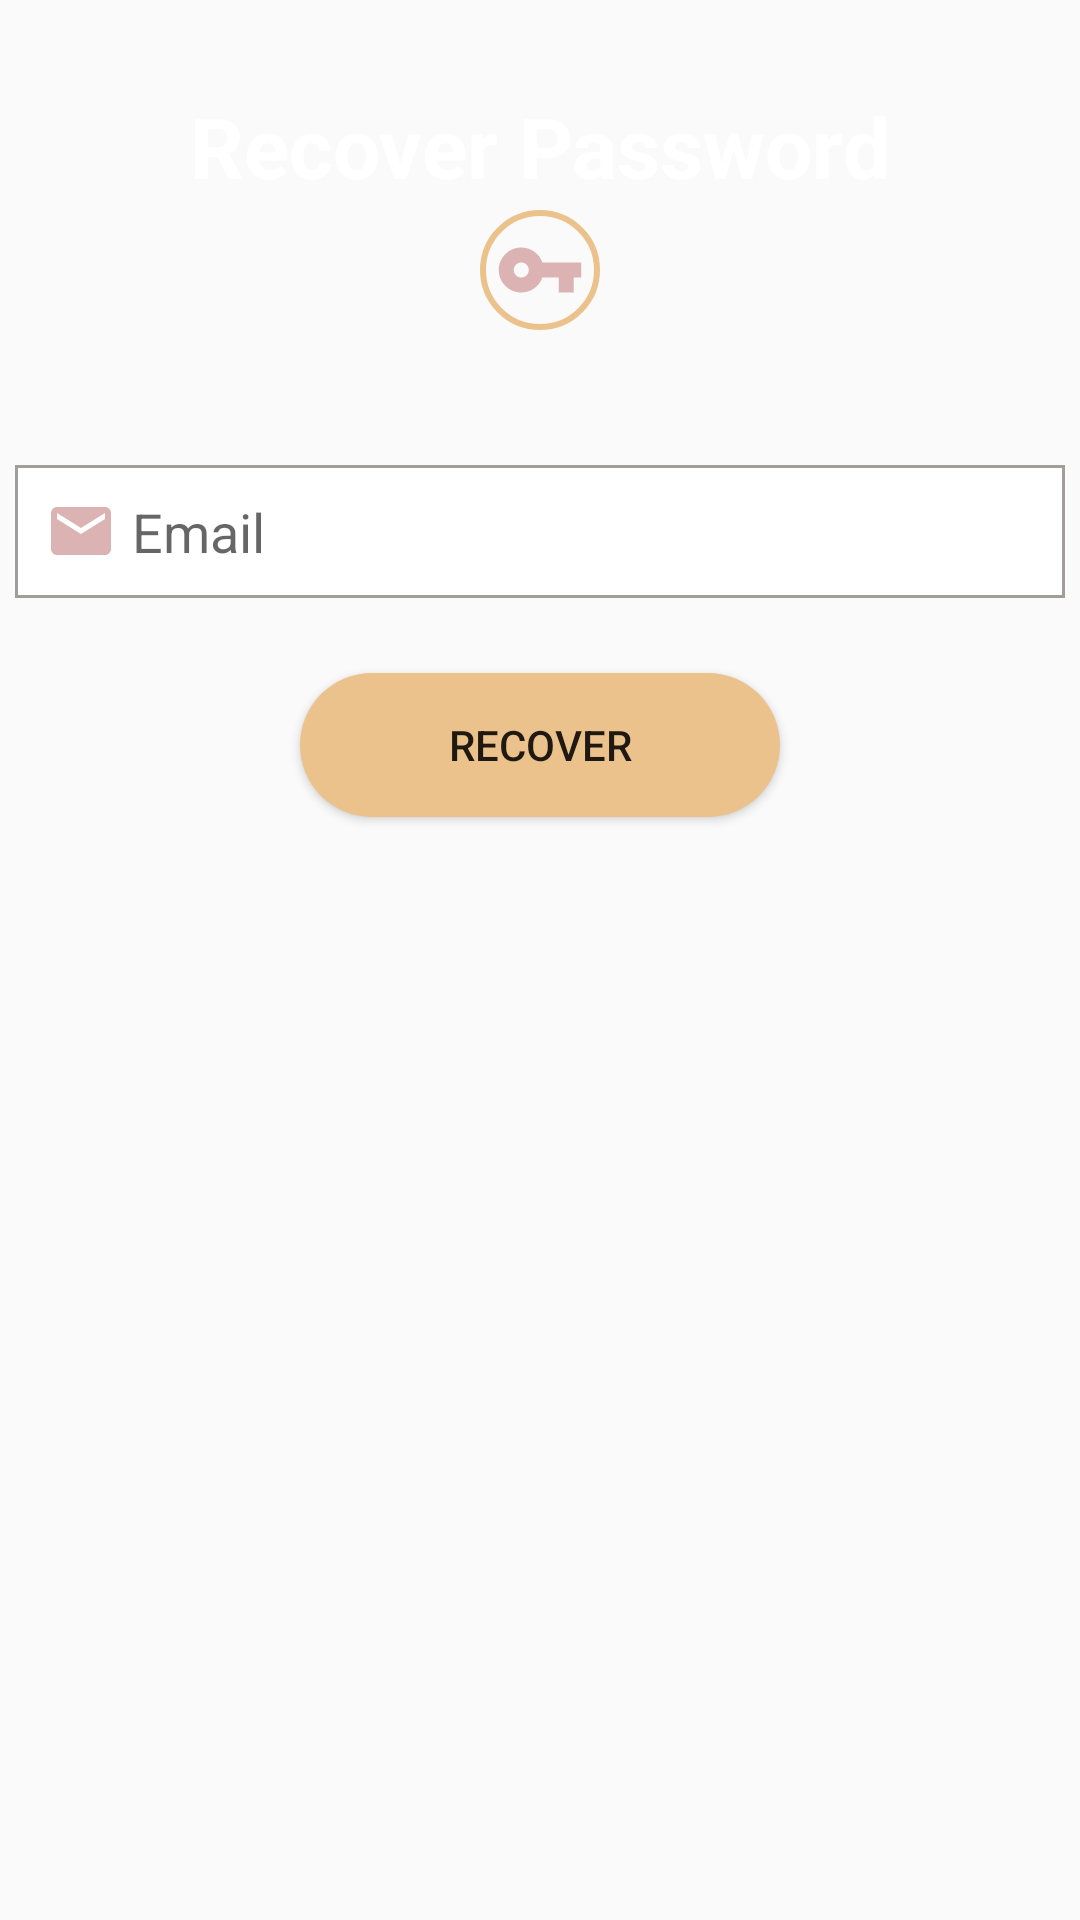

Layout XML and referenced resources for this Android screen:
<!-- AndroidManifest.xml: application theme Theme.MyBasket -->
<!-- res/layout/activity_forgot_password.xml -->
<?xml version="1.0" encoding="utf-8"?>
<RelativeLayout xmlns:android="http://schemas.android.com/apk/res/android"
    xmlns:app="http://schemas.android.com/apk/res-auto"
    xmlns:tools="http://schemas.android.com/tools"
    android:layout_width="match_parent"
    android:layout_height="match_parent"
    android:background="@drawable/backlow"
    tools:context=".activities.ForgotPassword">


    <RelativeLayout
        android:layout_width="match_parent"
        android:layout_height="80dp">

        <TextView
            android:id="@+id/recoverPassword"
            android:layout_width="wrap_content"
            android:layout_height="wrap_content"
            android:layout_centerHorizontal="true"
            android:layout_marginTop="30dp"
            android:text="Recover Password"
            android:textColor="@color/white"
            android:textColorHighlight="@color/teal_200"
            android:textSize="28sp"
            android:textStyle="bold" />

        <ImageButton
            android:id="@+id/backBtn"
            android:layout_width="60dp"
            android:layout_height="60dp"
            android:background="@null"
            android:src="@drawable/back_btn" />
    </RelativeLayout>


    <ImageView
        android:id="@+id/iconKey"
        android:layout_width="40dp"
        android:layout_height="40dp"
        android:layout_centerHorizontal="true"
        android:layout_marginTop="70dp"
        android:layout_marginBottom="40dp"
        android:background="@drawable/input_bg"
        android:padding="5dp"
        android:src="@drawable/icon_key" />


    <EditText
        android:id="@+id/emailEt"
        android:layout_width="match_parent"
        android:layout_height="wrap_content"
        android:layout_below="@+id/iconKey"
        android:layout_margin="5dp"
        android:background="@drawable/rec_02"
        android:drawableStart="@drawable/ic_email"
        android:drawablePadding="5dp"
        android:hint="Email"
        android:inputType="textEmailAddress"
        android:padding="10dp" />

    <Button
        android:id="@+id/recoverBtn"
        android:layout_width="wrap_content"
        android:layout_height="wrap_content"
        android:layout_below="@+id/emailEt"
        android:layout_centerHorizontal="true"
        android:layout_marginTop="20dp"
        android:background="@drawable/btn_bg"
        android:minWidth="160dp"
        android:text="Recover" />


</RelativeLayout>
<!-- resources referenced by this layout -->
<resources>
  <color name="teal_200">#FF03DAC5</color>
  <color name="white">#FFFFFFFF</color>
  <!-- drawable btn_bg (drawable) -->
  <?xml version="1.0" encoding="utf-8"?>
  <shape xmlns:android="http://schemas.android.com/apk/res/android">
      <solid android:color="#ECC28C"/>
      <corners android:radius="70dp"/>
  
  </shape>
  <!-- drawable ic_email (drawable) -->
  <vector android:height="24dp" android:tint="#DCB3B3"
      android:viewportHeight="24" android:viewportWidth="24"
      android:width="24dp" xmlns:android="http://schemas.android.com/apk/res/android">
      <path android:fillColor="@android:color/white" android:pathData="M20,4L4,4c-1.1,0 -1.99,0.9 -1.99,2L2,18c0,1.1 0.9,2 2,2h16c1.1,0 2,-0.9 2,-2L22,6c0,-1.1 -0.9,-2 -2,-2zM20,8l-8,5 -8,-5L4,6l8,5 8,-5v2z"/>
  </vector>
  <!-- drawable icon_key (drawable) -->
  <vector android:height="24dp" android:tint="#DCB3B3"
      android:viewportHeight="24" android:viewportWidth="24"
      android:width="24dp" xmlns:android="http://schemas.android.com/apk/res/android">
      <path android:fillColor="@android:color/white" android:pathData="M12.65,10C11.83,7.67 9.61,6 7,6c-3.31,0 -6,2.69 -6,6s2.69,6 6,6c2.61,0 4.83,-1.67 5.65,-4H17v4h4v-4h2v-4H12.65zM7,14c-1.1,0 -2,-0.9 -2,-2s0.9,-2 2,-2 2,0.9 2,2 -0.9,2 -2,2z"/>
  </vector>
  <!-- drawable input_bg (drawable) -->
  <?xml version="1.0" encoding="utf-8"?>
  <shape xmlns:android="http://schemas.android.com/apk/res/android">
  <stroke android:color="#ECC28C" android:width="2dp"/>
      <corners android:radius="70dp"/>
  
  </shape>
  <!-- drawable rec_02 (drawable) -->
  <?xml version="1.0" encoding="utf-8"?>
  <shape xmlns:android="http://schemas.android.com/apk/res/android"
      android:shape="rectangle">
  
      <solid android:color="@color/white"/>
  
      <stroke android:color="#A19D9D"
          android:width="1dp"/>
  
  
  </shape>
  <style name="Theme.MyBasket" parent="Theme.AppCompat.Light.NoActionBar">
          
          <item name="colorPrimary">#E30B58</item>
          <item name="colorPrimaryVariant">@color/purple_700</item>
          <item name="colorOnPrimary">@color/white</item>
          
          <item name="colorSecondary">@color/teal_200</item>
          <item name="colorSecondaryVariant">@color/teal_700</item>
          <item name="colorOnSecondary">@color/black</item>
          
          <item name="android:statusBarColor" tools:targetApi="l">?attr/colorPrimaryVariant</item>
          
      </style>
  <color name="purple_700">#FF3700B3</color>
  <color name="teal_700">#FF018786</color>
  <color name="black">#FF000000</color>
</resources>
